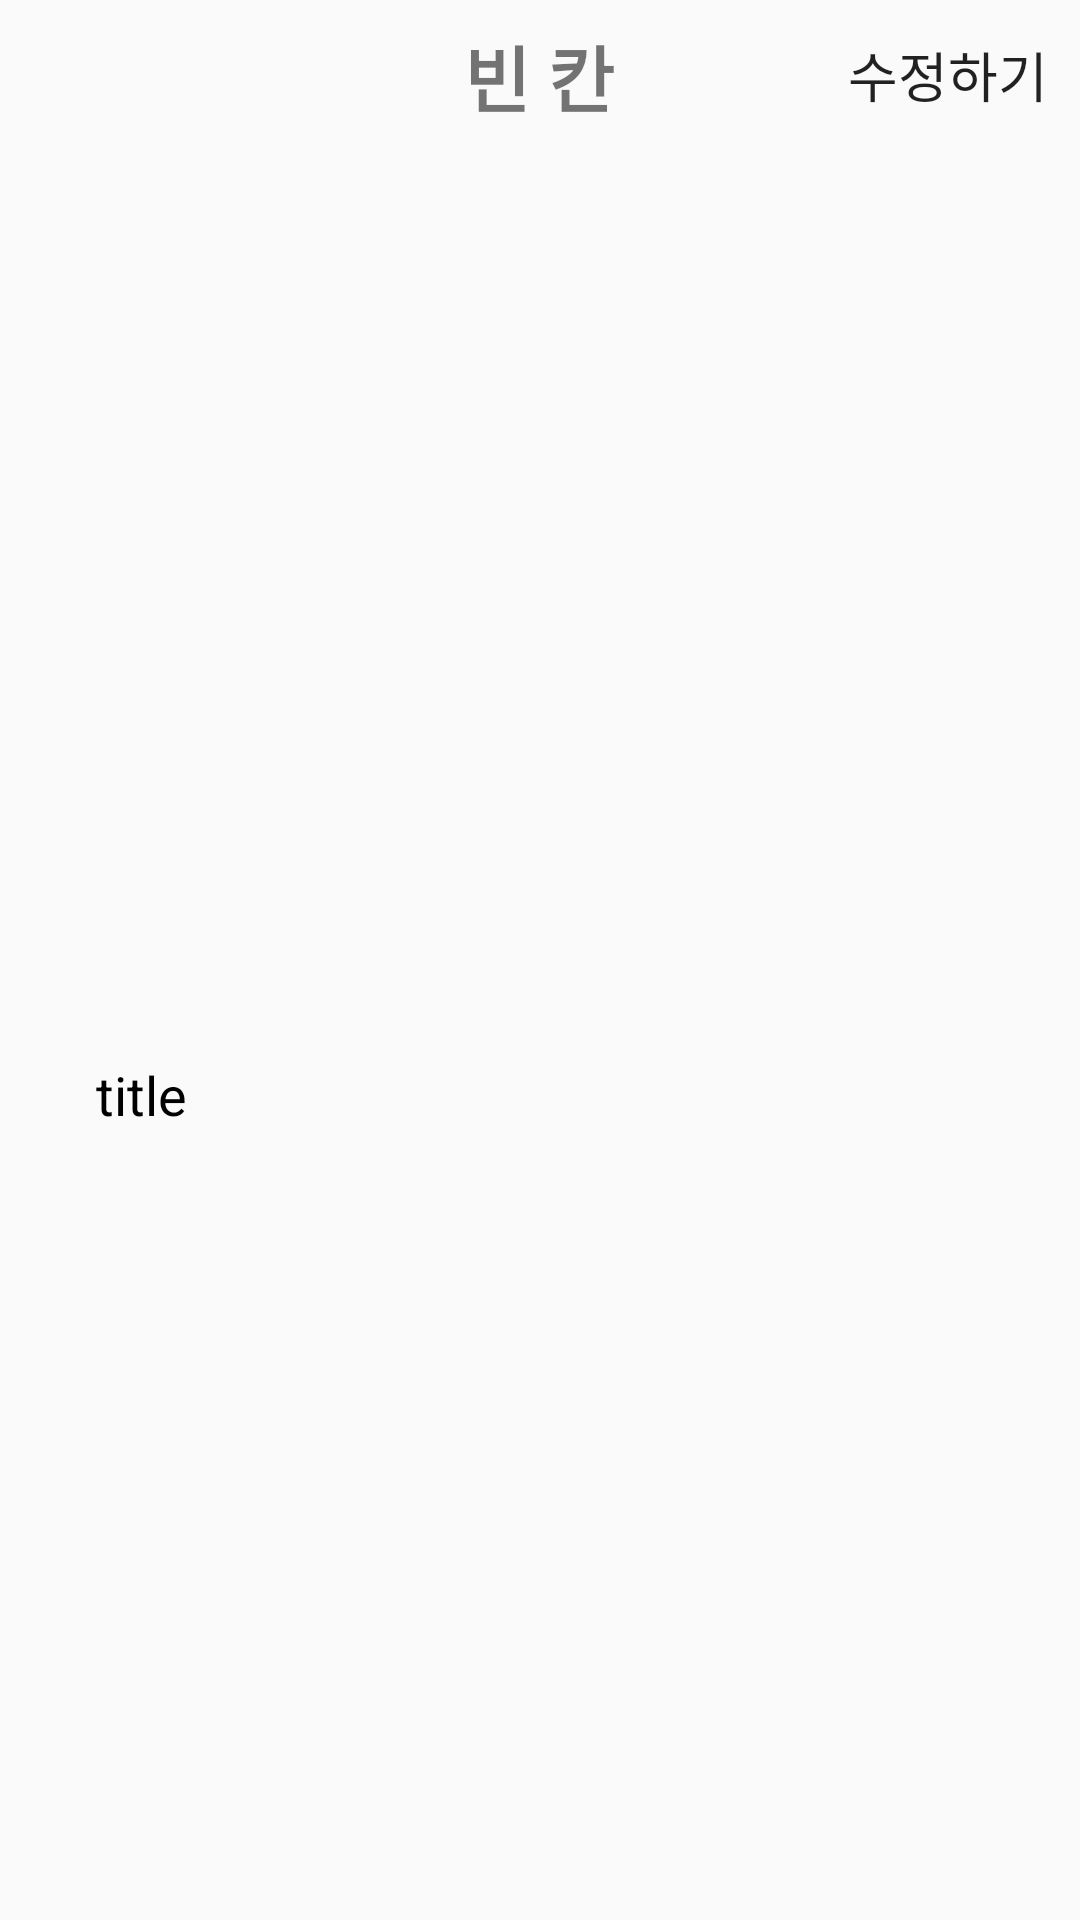

Produce the Android XML layout that renders to this screen, including the resource entries it uses.
<!-- AndroidManifest.xml: application theme AppTheme -->
<!-- res/layout/activity_want_read_book_check.xml -->
<?xml version="1.0" encoding="utf-8"?>
<androidx.constraintlayout.widget.ConstraintLayout xmlns:android="http://schemas.android.com/apk/res/android"
    android:layout_width="match_parent"
    android:layout_height="match_parent"
    xmlns:app="http://schemas.android.com/apk/res-auto">

    <androidx.constraintlayout.widget.Guideline
        android:id="@+id/top_guideline_book_check"
        android:layout_width="wrap_content"
        android:layout_height="wrap_content"
        android:orientation="horizontal"
        app:layout_constraintGuide_begin="50dp" />

    <androidx.constraintlayout.widget.ConstraintLayout
        android:id="@+id/constraintLayout4"
        android:layout_width="0dp"
        android:layout_height="0dp"
        app:layout_constraintBottom_toTopOf="@+id/top_guideline_book_check"
        app:layout_constraintEnd_toEndOf="parent"
        app:layout_constraintHorizontal_bias="0.0"
        app:layout_constraintStart_toStartOf="parent"
        app:layout_constraintTop_toTopOf="parent"
        app:layout_constraintVertical_bias="0.0">

        <ImageButton
            android:id="@+id/backBtn"
            android:layout_width="wrap_content"
            android:layout_height="0dp"
            android:layout_marginStart="16dp"
            android:layout_marginLeft="16dp"
            android:background="@android:color/transparent"
            app:layout_constraintBottom_toBottomOf="parent"
            app:layout_constraintStart_toStartOf="parent"
            app:layout_constraintTop_toTopOf="parent"
            app:layout_constraintVertical_bias="0.0"
            app:srcCompat="@drawable/forward_page_black" />

        <TextView
            android:id="@+id/top_textview"
            android:layout_width="wrap_content"
            android:layout_height="wrap_content"
            android:text="@string/blank"
            android:textSize="24sp"
            android:textStyle="bold"
            android:gravity="center"
            android:ems="9"
            android:maxLines="1"
            android:ellipsize="end"
            app:layout_constraintBottom_toBottomOf="parent"
            app:layout_constraintEnd_toEndOf="parent"
            app:layout_constraintHorizontal_bias="0.498"
            app:layout_constraintStart_toStartOf="parent"
            app:layout_constraintTop_toTopOf="parent" />

        <Button
            android:id="@+id/modifyBtn"
            android:layout_width="wrap_content"
            android:layout_height="0dp"
            android:background="@android:color/transparent"
            android:text="수정하기"
            android:textSize="18sp"
            app:layout_constraintBottom_toBottomOf="parent"
            app:layout_constraintEnd_toEndOf="parent"
            app:layout_constraintTop_toTopOf="parent" />

    </androidx.constraintlayout.widget.ConstraintLayout>

    <ImageView
        android:id="@+id/book_img"
        android:layout_width="200dp"
        android:layout_height="300dp"
        android:layout_marginStart="103dp"
        android:layout_marginLeft="103dp"
        android:layout_marginTop="24dp"
        android:layout_marginEnd="108dp"
        android:layout_marginRight="108dp"
        android:layout_marginBottom="357dp"
        app:layout_constraintBottom_toBottomOf="parent"
        app:layout_constraintEnd_toEndOf="parent"
        app:layout_constraintStart_toStartOf="parent"
        app:layout_constraintTop_toTopOf="@+id/top_guideline_book_check" />

    <TextView
        android:id="@+id/title"
        android:layout_width="wrap_content"
        android:layout_height="wrap_content"
        android:layout_marginStart="32dp"
        android:layout_marginLeft="32dp"
        android:layout_marginTop="24dp"
        android:text="title"
        android:textColor="@android:color/background_dark"
        android:textSize="18sp"

        app:layout_constraintBottom_toBottomOf="parent"
        app:layout_constraintEnd_toEndOf="parent"
        app:layout_constraintHorizontal_bias="0.0"
        app:layout_constraintStart_toStartOf="parent"
        app:layout_constraintTop_toBottomOf="@+id/book_img"
        app:layout_constraintVertical_bias="0.0"/>

    <TextView
        android:id="@+id/book_title_textview"
        android:layout_width="match_parent"
        android:layout_height="wrap_content"
        android:layout_alignBaseline="@id/title"
        android:layout_alignParentRight="true"
        android:layout_marginStart="100dp"
        android:layout_marginLeft="100dp"
        android:layout_marginTop="23dp"
        android:textSize="20sp"

        app:layout_constraintBottom_toBottomOf="parent"
        app:layout_constraintEnd_toEndOf="parent"
        app:layout_constraintHorizontal_bias="1.0"
        app:layout_constraintStart_toEndOf="@+id/title"
        app:layout_constraintTop_toBottomOf="@+id/book_img"
        app:layout_constraintVertical_bias="0.0" />



</androidx.constraintlayout.widget.ConstraintLayout>
<!-- resources referenced by this layout -->
<resources>
  <string name="blank">빈 칸</string>
  <style name="AppTheme" parent="Theme.AppCompat.Light.NoActionBar">
          
          <item name="colorPrimary">#332E3A</item>
          <item name="colorPrimaryDark">@color/colorPrimaryDark</item>
          <item name="colorAccent">#FFC107</item>
      </style>
  <color name="colorPrimaryDark">#3700B3</color>
</resources>
